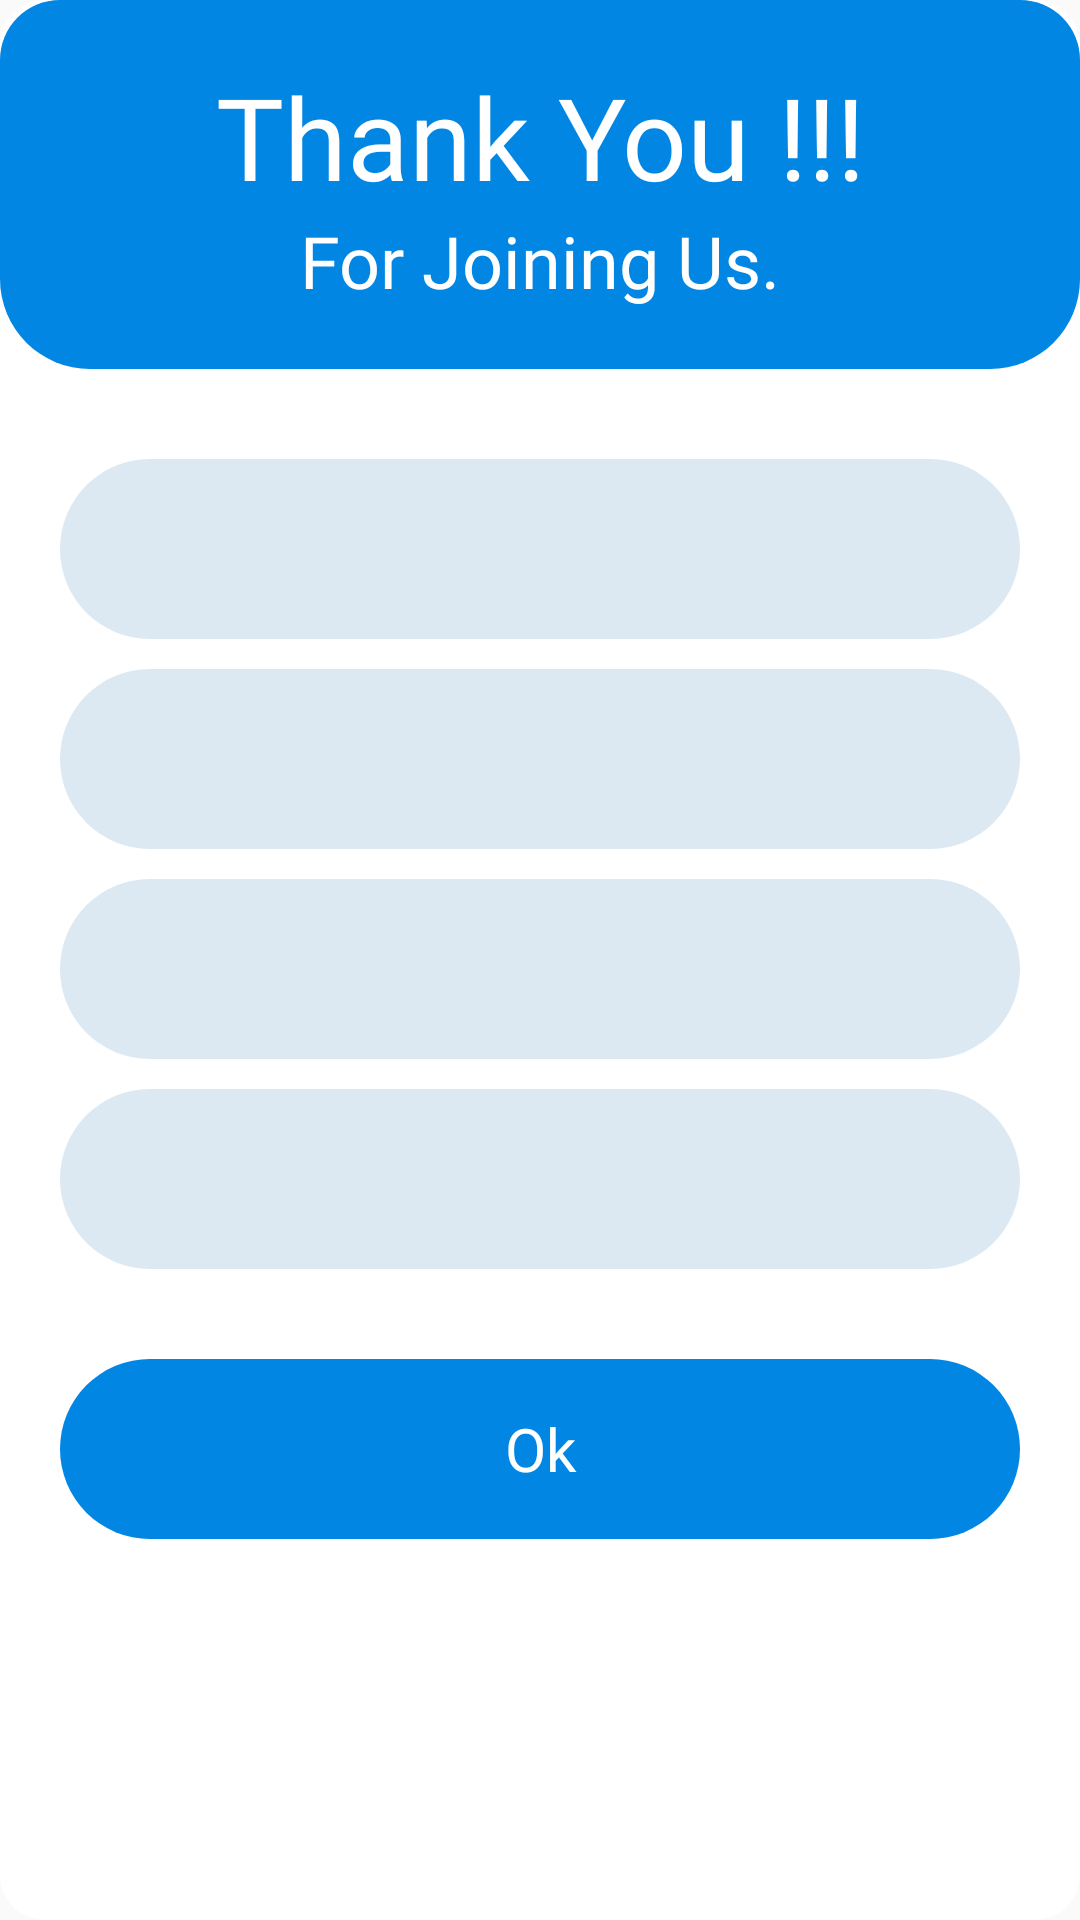

Layout XML and referenced resources for this Android screen:
<!-- AndroidManifest.xml: application theme Theme.Examiner -->
<!-- res/layout/user_info_dialog.xml -->
<?xml version="1.0" encoding="utf-8"?>
<LinearLayout xmlns:android="http://schemas.android.com/apk/res/android"
    xmlns:tools="http://schemas.android.com/tools"
    android:layout_width="match_parent"
    android:layout_height="wrap_content"
    android:layout_margin="20dp"
    android:background="@drawable/dialog_bg_white"
    android:orientation="vertical">
    <LinearLayout
        android:layout_width="match_parent"
        android:layout_height="wrap_content"
        android:paddingHorizontal="30dp"
        android:paddingVertical="20dp"
        android:layout_marginBottom="30dp"
        android:orientation="vertical"
        android:background="@drawable/blue_bg_user_info_dialog">
        <TextView
            android:layout_width="match_parent"
            android:layout_height="wrap_content"
            android:text="Thank You !!!"
            android:textSize="38sp"
            android:textColor="@color/white_pr"
            android:textAlignment="center"
            android:fontFamily="@font/barlow_semibold"
            tools:ignore="HardcodedText" />
        <TextView
            android:layout_width="match_parent"
            android:layout_height="wrap_content"
            android:text="For Joining Us."
            android:textSize="24sp"
            android:textColor="@color/white_pr"
            android:textAlignment="center"
            android:fontFamily="@font/barlow_regular"
            tools:ignore="HardcodedText"/>
    </LinearLayout>
    <TextView
        android:id="@+id/txt_stNameID"
        android:layout_width="match_parent"
        android:layout_height="60dp"
        android:paddingHorizontal="20dp"
        android:layout_marginStart="20dp"
        android:layout_marginEnd="20dp"
        android:gravity="center_vertical"
        android:textSize="22sp"
        android:fontFamily="@font/barlow_regular"
        android:textColor="@color/black_sc"
        android:background="@drawable/edt_bg"
        />
    <TextView
        android:id="@+id/txt_stEmailID"
        android:layout_marginTop="10dp"
        android:layout_width="match_parent"
        android:layout_height="60dp"
        android:paddingHorizontal="20dp"
        android:layout_marginStart="20dp"
        android:layout_marginEnd="20dp"
        android:gravity="center_vertical"
        android:textSize="22sp"
        android:fontFamily="@font/barlow_regular"
        android:textColor="@color/black_sc"
        android:background="@drawable/edt_bg"
        />
    <TextView
        android:id="@+id/txt_stPhoneID"
        android:layout_marginTop="10dp"
        android:layout_width="match_parent"
        android:layout_height="60dp"
        android:paddingHorizontal="20dp"
        android:layout_marginStart="20dp"
        android:layout_marginEnd="20dp"
        android:gravity="center_vertical"
        android:textSize="22sp"
        android:fontFamily="@font/barlow_regular"
        android:textColor="@color/black_sc"
        android:background="@drawable/edt_bg"
        />
    <TextView
        android:id="@+id/txt_stCourseID"
        android:layout_marginTop="10dp"
        android:layout_width="match_parent"
        android:layout_height="60dp"
        android:paddingHorizontal="20dp"
        android:layout_marginStart="20dp"
        android:layout_marginEnd="20dp"
        android:gravity="center_vertical"
        android:textSize="22sp"
        android:fontFamily="@font/barlow_regular"
        android:textColor="@color/black_sc"
        android:background="@drawable/edt_bg"
        />

    <androidx.appcompat.widget.AppCompatButton
        android:id="@+id/btn_dialog_ok"
        android:text="Ok"
        android:layout_marginTop="30dp"
        android:layout_marginStart="20dp"
        android:layout_marginEnd="20dp"
        android:layout_marginBottom="20dp"
        style="@style/blue_btn_style"
        tools:ignore="HardcodedText" />
</LinearLayout>
<!-- resources referenced by this layout -->
<resources>
  <color name="black_sc">#7E7F85</color>
  <color name="white_pr">#FFFFFFFF</color>
  <!-- drawable blue_bg_user_info_dialog (drawable) -->
  <?xml version="1.0" encoding="utf-8"?>
  <shape
      xmlns:android="http://schemas.android.com/apk/res/android"
      android:shape="rectangle">
      <solid android:color="@color/blue_pr"/>
      <corners
          android:topRightRadius="20dp"
          android:topLeftRadius="20dp"
          android:bottomRightRadius="30dp"
          android:bottomLeftRadius="30dp"/>
  </shape>
  <!-- drawable dialog_bg_white (drawable) -->
  <?xml version="1.0" encoding="utf-8"?>
  <shape
      xmlns:android="http://schemas.android.com/apk/res/android"
      android:shape="rectangle">
      <solid android:color="@color/white_pr"/>
      <corners android:radius="15dp"/>
  </shape>
  <!-- drawable edt_bg (drawable) -->
  <?xml version="1.0" encoding="utf-8"?>
  <shape xmlns:android="http://schemas.android.com/apk/res/android"
      android:shape="rectangle">
      <solid android:color="@color/blue_sc"/>
      <corners android:radius="30dp"/>
  </shape>
  <style name="blue_btn_style" parent="Widget.AppCompat.Button.Borderless">
          <item name="android:layout_width">match_parent</item>
          <item name="android:layout_height">60dp</item>
          <item name="android:gravity">center</item>
          <item name="android:textSize">20sp</item>
          <item name="android:textAllCaps">false</item>
          <item name="android:textColor">@color/white_pr</item>
          <item name="android:fontFamily">@font/barlow_regular</item>
          <item name="android:foreground">@drawable/white_ripple</item>
          <item name="android:background">@drawable/blue_btn_bg</item>
      </style>
  <style name="Theme.Examiner" parent="Base.Theme.Examiner" />
  <color name="blue_pr">#0186E4</color>
  <color name="blue_sc">#DCE9F2</color>
  <!-- drawable white_ripple (drawable) -->
  <?xml version="1.0" encoding="utf-8"?>
  <ripple
      xmlns:android="http://schemas.android.com/apk/res/android"
      android:color="@color/white_sc">
  
  </ripple>
  <!-- drawable blue_btn_bg (drawable) -->
  <?xml version="1.0" encoding="utf-8"?>
  <shape
      xmlns:android="http://schemas.android.com/apk/res/android"
      android:shape="rectangle">
      <solid android:color="@color/blue_pr"/>
      <corners android:radius="50dp"/>
  </shape>
  <style name="Base.Theme.Examiner" parent="Theme.AppCompat.Light.NoActionBar">
          
          
      </style>
  <color name="white_sc">#80FFFFFF</color>
</resources>
